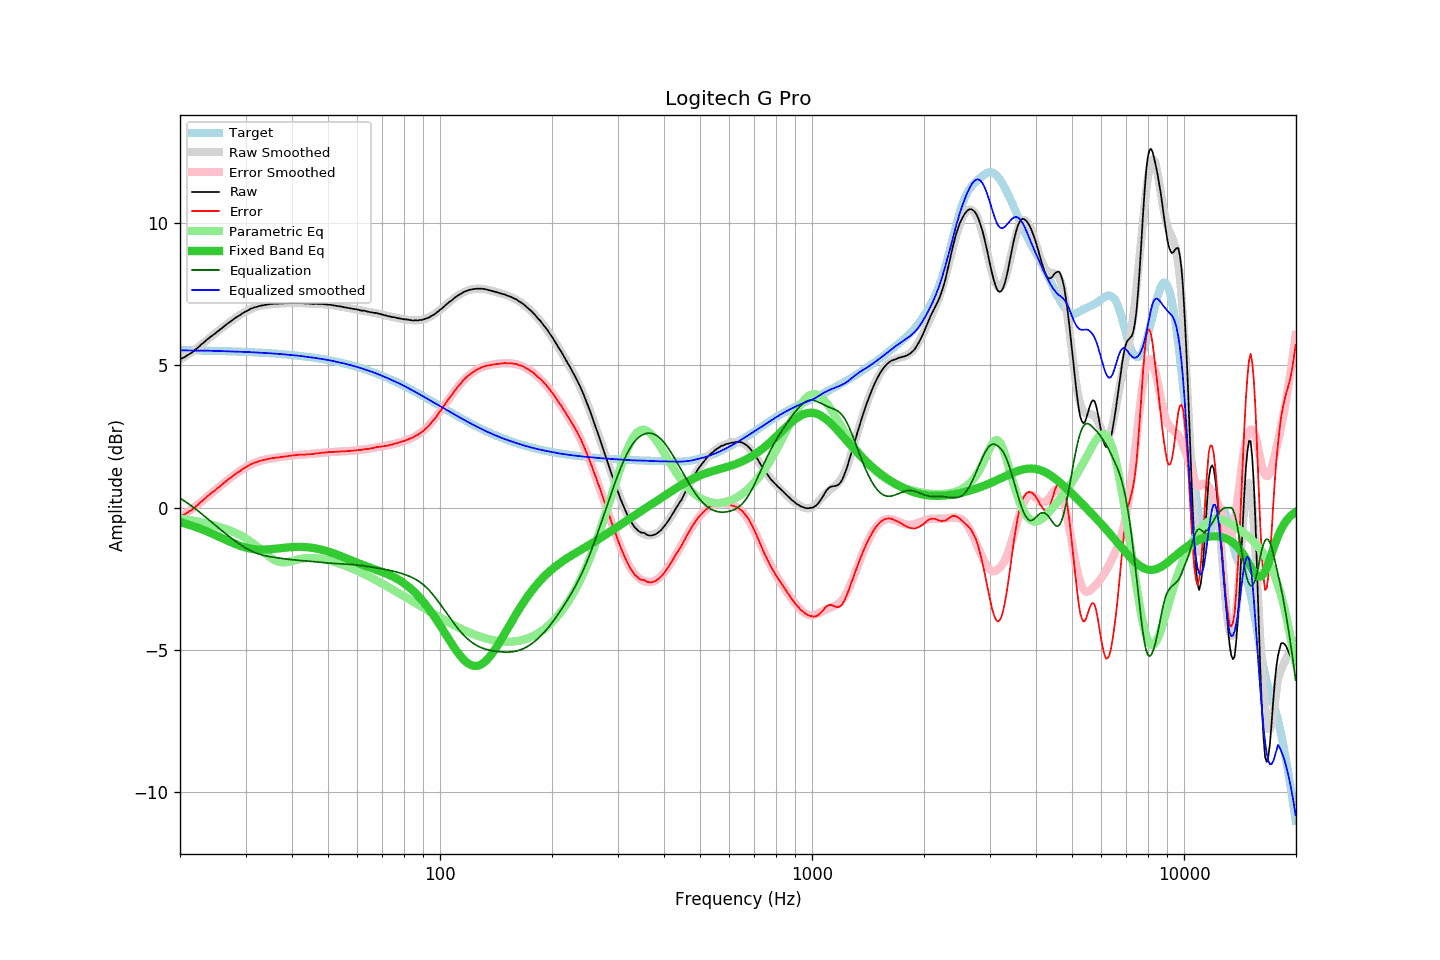

Source data for this figure (header and first rows):
frequency, raw, error, smoothed, error_smoothed, equalization, parametric_eq, equalized_raw, equalized_smoothed, target
20.00, 5.22, -0.32, 5.20, -0.33, 0.33, -0.51, 5.55, 5.53, 5.54
20.20, 5.25, -0.29, 5.23, -0.30, 0.30, -0.52, 5.55, 5.53, 5.54
20.40, 5.27, -0.27, 5.27, -0.26, 0.26, -0.54, 5.53, 5.53, 5.54
20.61, 5.30, -0.24, 5.30, -0.22, 0.22, -0.56, 5.52, 5.53, 5.53
20.81, 5.34, -0.19, 5.34, -0.19, 0.19, -0.57, 5.52, 5.53, 5.53
21.02, 5.37, -0.16, 5.38, -0.15, 0.15, -0.59, 5.52, 5.53, 5.53
21.23, 5.41, -0.12, 5.42, -0.11, 0.11, -0.61, 5.52, 5.53, 5.53
21.44, 5.44, -0.09, 5.46, -0.07, 0.07, -0.63, 5.51, 5.52, 5.53
21.66, 5.48, -0.05, 5.50, -0.03, 0.03, -0.65, 5.50, 5.52, 5.53
21.87, 5.53, 0.00, 5.54, 0.02, -0.02, -0.67, 5.51, 5.52, 5.53
22.09, 5.58, 0.05, 5.58, 0.06, -0.06, -0.69, 5.52, 5.52, 5.53
22.31, 5.62, 0.09, 5.62, 0.10, -0.10, -0.71, 5.52, 5.52, 5.53
22.54, 5.67, 0.14, 5.67, 0.15, -0.15, -0.73, 5.52, 5.52, 5.53
22.76, 5.73, 0.20, 5.72, 0.20, -0.20, -0.75, 5.53, 5.52, 5.52
22.99, 5.77, 0.25, 5.77, 0.25, -0.25, -0.77, 5.52, 5.52, 5.52
23.22, 5.82, 0.30, 5.81, 0.29, -0.29, -0.79, 5.52, 5.52, 5.52
23.45, 5.87, 0.35, 5.86, 0.34, -0.34, -0.82, 5.53, 5.52, 5.52
23.69, 5.92, 0.40, 5.91, 0.39, -0.39, -0.84, 5.53, 5.52, 5.52
23.92, 5.96, 0.44, 5.96, 0.44, -0.44, -0.86, 5.52, 5.52, 5.52
24.16, 6.01, 0.49, 6.00, 0.49, -0.49, -0.89, 5.52, 5.52, 5.52
24.40, 6.05, 0.53, 6.05, 0.53, -0.53, -0.91, 5.52, 5.51, 5.52
24.65, 6.09, 0.57, 6.09, 0.58, -0.58, -0.94, 5.51, 5.51, 5.51
24.89, 6.13, 0.62, 6.14, 0.63, -0.63, -0.96, 5.50, 5.51, 5.51
25.14, 6.18, 0.67, 6.18, 0.67, -0.67, -0.99, 5.51, 5.51, 5.51
25.39, 6.22, 0.71, 6.22, 0.72, -0.72, -1.02, 5.50, 5.51, 5.51
25.65, 6.27, 0.76, 6.27, 0.76, -0.76, -1.04, 5.51, 5.51, 5.51
25.91, 6.31, 0.80, 6.31, 0.81, -0.81, -1.07, 5.50, 5.50, 5.51
26.16, 6.36, 0.85, 6.36, 0.85, -0.85, -1.09, 5.51, 5.50, 5.50
26.43, 6.40, 0.90, 6.40, 0.90, -0.90, -1.12, 5.50, 5.50, 5.50
26.69, 6.45, 0.95, 6.44, 0.94, -0.94, -1.15, 5.51, 5.50, 5.50
26.96, 6.49, 0.99, 6.49, 0.99, -0.99, -1.17, 5.50, 5.50, 5.50
27.23, 6.53, 1.03, 6.53, 1.03, -1.03, -1.20, 5.50, 5.50, 5.50
27.50, 6.57, 1.07, 6.57, 1.08, -1.08, -1.22, 5.49, 5.50, 5.50
27.77, 6.61, 1.12, 6.61, 1.12, -1.12, -1.25, 5.49, 5.49, 5.49
28.05, 6.66, 1.17, 6.65, 1.16, -1.16, -1.27, 5.50, 5.49, 5.49
28.33, 6.69, 1.20, 6.69, 1.20, -1.20, -1.29, 5.49, 5.49, 5.49
28.62, 6.73, 1.24, 6.73, 1.24, -1.24, -1.31, 5.49, 5.49, 5.49
28.90, 6.76, 1.27, 6.77, 1.28, -1.28, -1.33, 5.48, 5.48, 5.49
29.19, 6.80, 1.32, 6.80, 1.32, -1.32, -1.35, 5.48, 5.48, 5.48
29.48, 6.84, 1.36, 6.84, 1.36, -1.36, -1.37, 5.48, 5.48, 5.48
29.78, 6.87, 1.39, 6.87, 1.39, -1.39, -1.39, 5.48, 5.48, 5.48
30.08, 6.90, 1.42, 6.90, 1.43, -1.43, -1.40, 5.47, 5.48, 5.48
30.38, 6.93, 1.45, 6.93, 1.46, -1.46, -1.42, 5.47, 5.47, 5.47
30.68, 6.96, 1.49, 6.96, 1.49, -1.49, -1.43, 5.47, 5.47, 5.47
30.99, 7.00, 1.53, 6.98, 1.52, -1.52, -1.44, 5.48, 5.47, 5.47
31.30, 7.01, 1.54, 7.01, 1.54, -1.54, -1.45, 5.47, 5.46, 5.47
31.61, 7.04, 1.58, 7.03, 1.57, -1.57, -1.46, 5.47, 5.46, 5.46
31.93, 7.05, 1.59, 7.05, 1.59, -1.59, -1.47, 5.46, 5.46, 5.46
32.24, 7.06, 1.60, 7.07, 1.61, -1.61, -1.47, 5.45, 5.46, 5.46
32.57, 7.09, 1.63, 7.08, 1.63, -1.63, -1.47, 5.46, 5.45, 5.45
32.89, 7.10, 1.65, 7.10, 1.65, -1.65, -1.48, 5.45, 5.45, 5.45
33.22, 7.11, 1.66, 7.11, 1.66, -1.66, -1.48, 5.44, 5.45, 5.45
33.55, 7.12, 1.67, 7.12, 1.68, -1.68, -1.48, 5.44, 5.44, 5.44
33.89, 7.13, 1.69, 7.13, 1.69, -1.69, -1.47, 5.44, 5.44, 5.44
34.23, 7.14, 1.70, 7.14, 1.70, -1.70, -1.47, 5.43, 5.44, 5.44
34.57, 7.15, 1.72, 7.15, 1.71, -1.71, -1.47, 5.43, 5.43, 5.43
34.92, 7.16, 1.73, 7.15, 1.73, -1.73, -1.46, 5.43, 5.43, 5.43
35.27, 7.16, 1.73, 7.16, 1.73, -1.73, -1.46, 5.42, 5.42, 5.43
35.62, 7.17, 1.75, 7.16, 1.74, -1.74, -1.45, 5.42, 5.42, 5.42
35.97, 7.17, 1.75, 7.17, 1.75, -1.75, -1.45, 5.42, 5.42, 5.42
... 635 more rows
